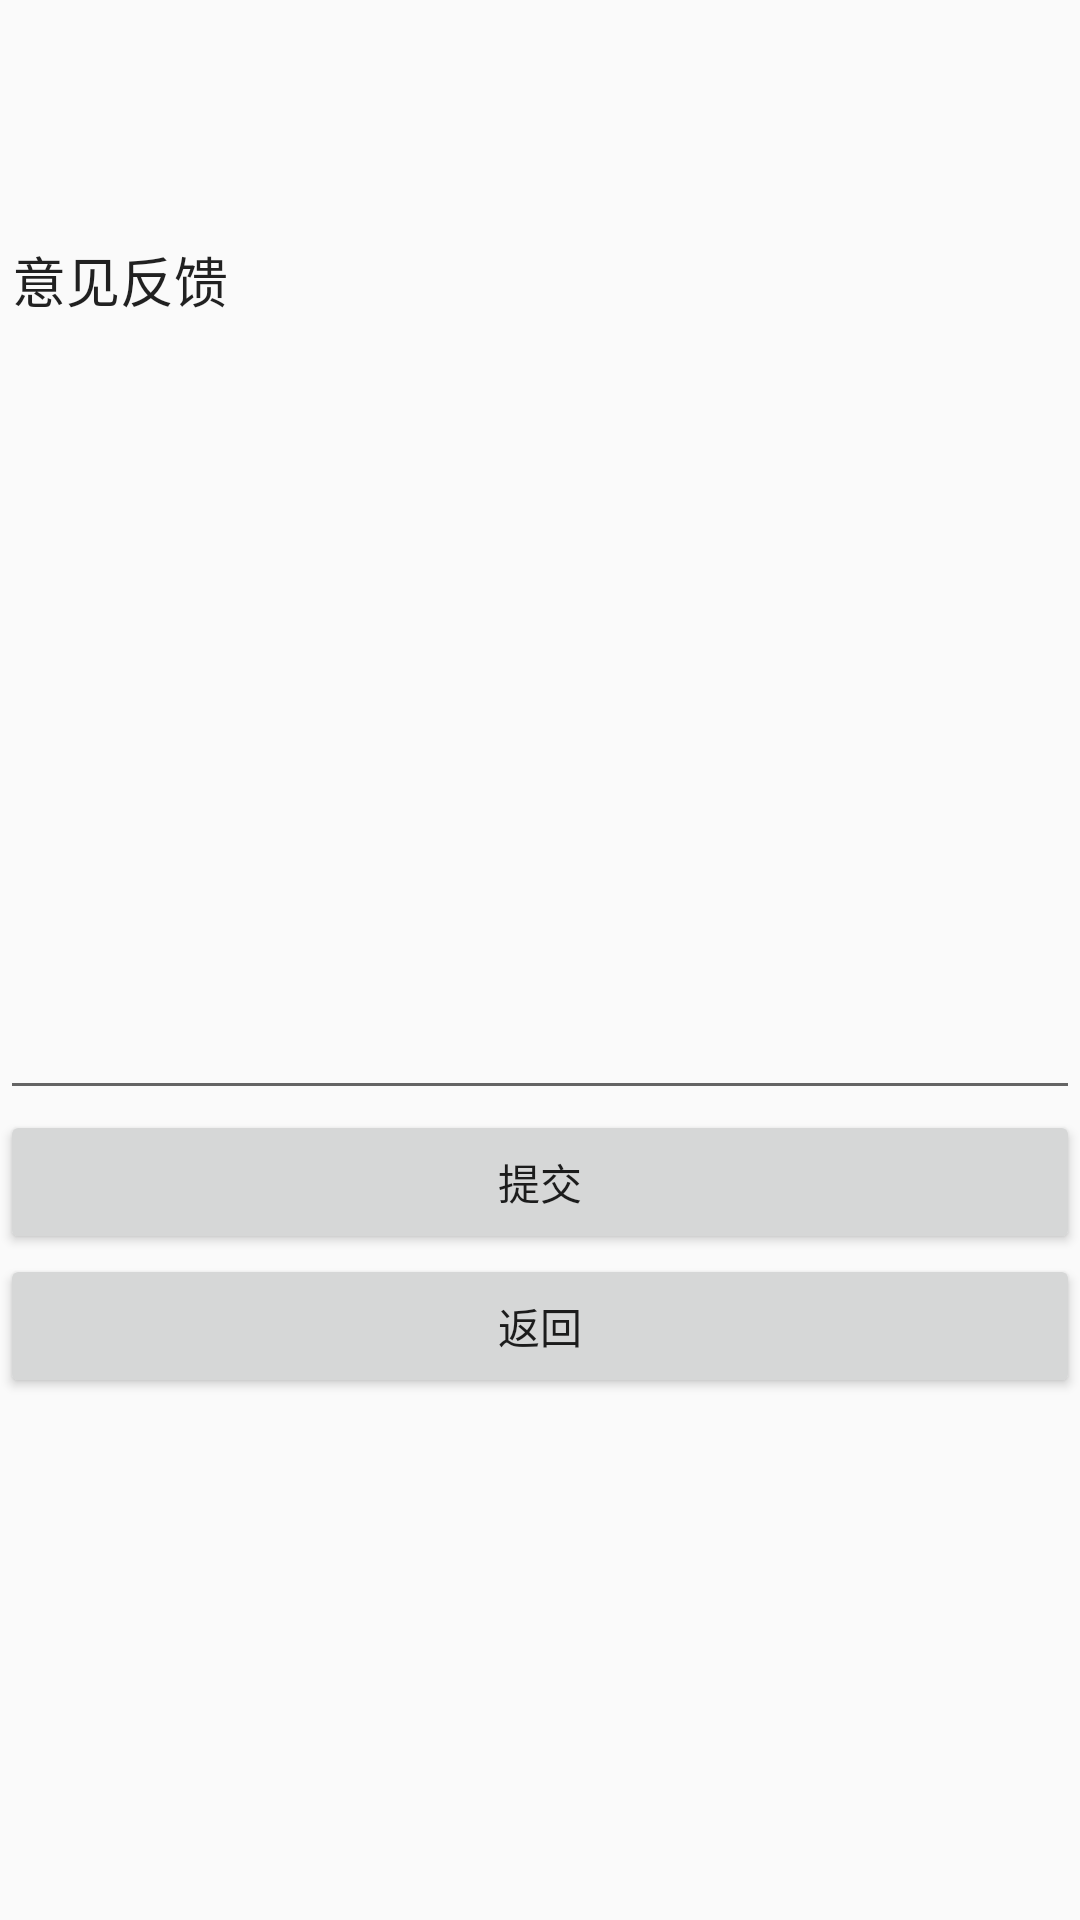

Here is an Android app screen rendered from its layout file. Give the layout XML and the strings, colors and styles it references.
<!-- AndroidManifest.xml: application theme AppTheme -->
<!-- res/layout/mine_feedback.xml -->
<?xml version="1.0" encoding="utf-8"?>
<LinearLayout xmlns:android="http://schemas.android.com/apk/res/android"
    xmlns:app="http://schemas.android.com/apk/res-auto"
    android:orientation="vertical" android:layout_width="match_parent"
    android:layout_height="match_parent">


    <ImageView
        android:layout_width="match_parent"
        android:layout_height="70dp"
        android:scaleType="fitXY"
        app:srcCompat="@drawable/mine_background" />

    <EditText
        android:layout_width="match_parent"
        android:layout_height="300dp"
        android:ems="10"
        android:gravity="start|top"
        android:inputType="textMultiLine"
        android:text="@string/tab_mine_feedback"
        />

    
    <Button
        android:id="@+id/btn_feedback_sub"
        android:layout_width="fill_parent"
        android:layout_height="wrap_content"
        android:text="@string/fragment_sub" />

    
    <Button
        android:id="@+id/btn_back"
        android:layout_width="fill_parent"
        android:layout_height="wrap_content"
        android:text="@string/fragment_return" />

</LinearLayout>
<!-- resources referenced by this layout -->
<resources>
  <string name="fragment_return">返回</string>
  <string name="fragment_sub">提交</string>
  <string name="tab_mine_feedback">     意见反馈</string>
  <style name="AppTheme" parent="Theme.AppCompat.Light.DarkActionBar">
          
          
          
          <item name="windowNoTitle">true</item>
          <item name="colorAccent">@color/colorAccent</item>
      </style>
  <color name="colorAccent">#ffcc66</color>
</resources>
